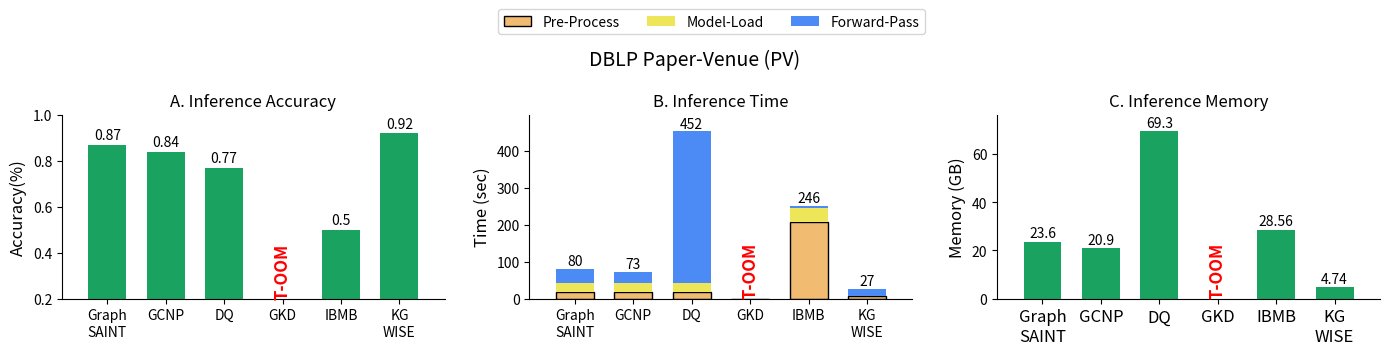
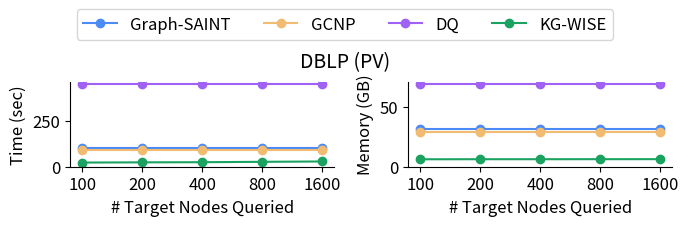

Reproduce these figures in Python, in order.
import matplotlib.pyplot as plt
import numpy as np


save = True
FIG_1 = False
ACC = False
MEM = False
TIME = False
# Data for the bars
labels = ['Graph\nSAINT', 'GCNP','DQ','GKD','IBMB', 'KG\nWISE'] #'Default\nTOSA' [3]


#if False:
# Inference_TIME
inference_time_Load_Default = [18.56]
inference_time_Model_Default = [24.68] 
inference_time_Inf_Default = [37.6]

inference_time_Load_KG_WISE = [6.15]
inference_time_Model_KG_WISE = [1.8] 
inference_time_Inf_KG_WISE = [19.54]

inference_time_Load_Prune= [19.03]
inference_time_Model_Prune = [24.41]
inference_time_Inf_Prune= [29.83]

# inference_time_Load_Default_TOSA = [12.17]
# inference_time_Model_Default_TOSA = [17.98]
# inference_time_Inf_Default_TOSA = [20.2]

inference_time_Load_DQ = [17.95]
inference_time_Model_DQ = [25.16] 
inference_time_Inf_DQ = [409.18]

inference_time_Load_IBMB = [206.24]
inference_time_Model_IBMB = [39.98] 
inference_time_Inf_IBMB = [5]

inference_time_Load_GKD = [0]
inference_time_Model_GKD = [0] 
inference_time_Inf_GKD = [0]

# ACCURACY
accuracy_Default = [0.87]
accuracy_KG_WISE = [0.92]
accuracy_Prune_train = [0.84]
# accuracy_Default_TOSA = [0.92]
accuracy_DQ = [0.77]
accuracy_IBMB = [0.5]
accuracy_GKD = [0]


# MAX RAM USAGE
ram_Default = [23.6]
ram_KG_WISE = [4.74]
ram_Prune_train = [20.9]
# ram_Default_TOSA = [16.59]
ram_DQ = [69.3]
ram_IBMB = [28.56]
ram_GKD = [0]



x = np.arange(len(labels))

# Width of the bars
width = 0.65

# Create a new figure
if FIG_1:
    fig = plt.figure(figsize=(14, 6))
else:
    fig = plt.figure(figsize=(14, 6))

if not FIG_1:
    fig.suptitle('DBLP Paper-Venue (PV)', fontsize=14,y=0.85,)

# ACCURACY subplot
if not FIG_1 or ACC:
    ax2 = fig.add_subplot(231)
    bars2_1 = ax2.bar(x[0], accuracy_Default, width, color='#1aa260', label='Default')#4c8bf5 
    bars2_2 = ax2.bar(x[1], accuracy_Prune_train, width, color='#1aa260', label='GCNP')#F1BB71
    bars2_5 = ax2.bar(x[2], accuracy_DQ, width, color='#1aa260', label='DQ')
    bars2_3 = ax2.bar(x[3], accuracy_GKD, width, color='#1aa260', label='GKD') ##CBF7DD
    bars2_4 = ax2.bar(x[4], accuracy_IBMB, width, color='#1aa260', label='IBMB')
    bars2_6 = ax2.bar(x[5], accuracy_KG_WISE, width, color='#1aa260', label='KG-WISE')
    
    
    ax2.set_ylabel('Accuracy(%)',fontsize=12)
    if not FIG_1:
        ax2.set_title('A. Inference Accuracy',fontsize=12)
    else:
        ax2.set_title('C. Inference Accuracy',fontsize=12)
    ax2.set_xticks(x)
    if not FIG_1:
        ax2.set_xticklabels(labels,fontsize=10)
    else:
        ax2.set_xticklabels(labels,fontsize=12)
    if FIG_1:
        ax2.tick_params(axis='y', labelsize=12)
    ax2.set_ylim(0.2, 1)
    ax2.margins(x=0.08)
    ax2.spines['top'].set_visible(False)
    ax2.spines['right'].set_visible(False)
    
    # ax2.legend(loc='upper center', bbox_to_anchor=(0.5, -0.15), ncol=3)
    
    for bars in [bars2_1, bars2_2,bars2_5, bars2_4,bars2_6]: #bars2_3,
        for bar in bars:
            yval = bar.get_height()
            ax2.text(bar.get_x() + bar.get_width()/2.0, yval + 0.01, round(yval, 3), ha='center', va='bottom')
    
    # T-OOM Bar for GKD
    for bars in [bars2_3,]:
        for bar in bars:
            ax2.text(bar.get_x() + bar.get_width() / 2.0, bar.get_height() +0.2, 'T-OOM', ha='center', va='bottom', color='red', fontsize=12, fontweight='bold',rotation=90)
    
    # fig.savefig('/home/<user>/GitRepos/Bar_graphs/TRAINING_wise_v_prune/DBLP_INF-ACC.pdf', dpi=1200, bbox_inches='tight',format='pdf')
    # fig.savefig('DBLP_INF-ACC.pdf', dpi=1200,bbox_inches='tight', format='pdf')


# inference_time subplot

if not FIG_1 or TIME:
    ax1 = fig.add_subplot(232)
    bars1_1a = ax1.bar(x[0], inference_time_Load_Default, width, color='#F1BB71', label='Load', edgecolor='black')
    bars1_1b = ax1.bar(x[0], inference_time_Model_Default, width, bottom=inference_time_Load_Default, color='#ede658', label='Model')
    bars1_1c = ax1.bar(x[0], inference_time_Inf_Default, width, bottom=np.add(inference_time_Load_Default, inference_time_Model_Default), color='#4c8bf5', label='Inference')
    
    bars1_2a = ax1.bar(x[1], inference_time_Load_Prune, width, color='#F1BB71', edgecolor='black')
    bars1_2b = ax1.bar(x[1], inference_time_Model_Prune, width, bottom=inference_time_Load_Prune, color='#ede658')
    bars1_2c = ax1.bar(x[1], inference_time_Inf_Prune, width, bottom=np.add(inference_time_Load_Prune, inference_time_Model_Prune), color='#4c8bf5')
    
    bars1_3a = ax1.bar(x[3], inference_time_Load_GKD, width, color='#F1BB71', edgecolor='black')
    # bars1_3b = ax1.bar(x[4], inference_time_Model_Default_TOSA, width, bottom=inference_time_Load_Default_TOSA, color='#ede658')
    # bars1_3c = ax1.bar(x[4], inference_time_Inf_Default_TOSA, width, bottom=np.add(inference_time_Load_Default_TOSA, inference_time_Model_Default_TOSA), color='#4c8bf5')
    
    bars1_4a = ax1.bar(x[5], inference_time_Load_KG_WISE, width, color='#F1BB71', edgecolor='black')
    bars1_4b = ax1.bar(x[5], inference_time_Model_KG_WISE, width, bottom=inference_time_Load_KG_WISE, color='#ede658')
    bars1_4c = ax1.bar(x[5], inference_time_Inf_KG_WISE, width, bottom=np.add(inference_time_Load_KG_WISE, inference_time_Model_KG_WISE), color='#4c8bf5')
    
    bars1_5a = ax1.bar(x[2], inference_time_Load_DQ, width, color='#F1BB71', edgecolor='black')
    bars1_5b = ax1.bar(x[2], inference_time_Model_DQ, width, bottom=inference_time_Load_DQ, color='#ede658')
    bars1_5c = ax1.bar(x[2], inference_time_Inf_DQ, width, bottom=np.add(inference_time_Load_DQ, inference_time_Model_DQ), color='#4c8bf5')
    
    bars1_6a = ax1.bar(x[4], inference_time_Load_IBMB, width, color='#F1BB71', edgecolor='black')
    bars1_6b = ax1.bar(x[4], inference_time_Model_IBMB, width, bottom=inference_time_Load_IBMB, color='#ede658')
    bars1_6c = ax1.bar(x[4], inference_time_Inf_IBMB, width, bottom=np.add(inference_time_Load_IBMB, inference_time_Model_IBMB), color='#4c8bf5')
    
    
    ax1.set_ylabel('Time (sec)',fontsize=12)
    if not FIG_1:
        ax1.set_title('B. Inference Time',fontsize=12)
        ax1.set_xticklabels(labels,fontsize=10)
    else:
        ax1.set_title('B. Inference Time',fontsize=15,y=1.07)
        ax1.set_xticklabels(labels,fontsize=12)
    ax1.set_xticks(x)
    # ax1.set_xticklabels(labels,fontsize=12)
    if FIG_1:
        ax1.tick_params(axis='y', labelsize=12)
    ax1.margins(x=0.08)
    if not FIG_1:
        ax1.legend([bars1_1a, bars1_1b,bars1_1c], ['Pre-Process', 'Model-Load','Forward-Pass'], loc='lower left', bbox_to_anchor=(-0.1, 1.4), ncol=3) # (-0.2, 1.1) For individual
    else:
        ax1.legend([bars1_1a, bars1_1b,bars1_1c], ['Pre-Process', 'Model-Load','Forward-Pass'], loc='lower left', bbox_to_anchor=(-0.1, 1.4), ncol=2,fontsize=12) # (-0.2, 1.1) For individual
    ax1.spines['top'].set_visible(False)
    ax1.spines['right'].set_visible(False)
    """ Graph_SAINT bars """
    gSaint_bars = [bars1_1a,bars1_1b,bars1_1c]
    max_val = 0
    for bars in gSaint_bars:
        max_val += bars[0].get_height()
        if bars is gSaint_bars[-1]:
            for bar in bars:
                yval = bar.get_height() + bar.get_y()
                ax1.text(bar.get_x() + bar.get_width()/2.0, yval + 1, int(max_val), ha='center', va='bottom')
    
    """ GCNP Bars """
    gcnp_bars = [bars1_2a,bars1_2b,bars1_2c]
    max_val = 0
    for bars in gcnp_bars:
        max_val += bars[0].get_height()
        if bars is gcnp_bars[-1]:
            for bar in bars:
                yval = bar.get_height() + bar.get_y()
                ax1.text(bar.get_x() + bar.get_width()/2.0, yval + 1, int(max_val), ha='center', va='bottom')
    """ DQ Bars """
    dq_bars = [bars1_5a,bars1_5b,bars1_5c]
    max_val = 0
    for bars in dq_bars:
        max_val += bars[0].get_height()
        if bars is dq_bars[-1]:
            for bar in bars:
                yval = bar.get_height() + bar.get_y()
                ax1.text(bar.get_x() + bar.get_width()/2.0, yval + 1, int(max_val), ha='center', va='bottom')
    
    """ KG-WISE Bars """
    kgWise_bars = [bars1_4a,bars1_4b,bars1_4c]
    max_val = 0
    for bars in kgWise_bars :
        max_val += bars[0].get_height()
        if bars is kgWise_bars [-1]:
            for bar in bars:
                yval = bar.get_height() + bar.get_y()
                ax1.text(bar.get_x() + bar.get_width()/2.0, yval + 1, int(max_val), ha='center', va='bottom')
    
    """T-OOM Bar for GKD"""
    for bars in [bars1_3a]:
        for bar in bars:
            ax1.text(bar.get_x() + bar.get_width() / 2.0, bar.get_height() + 0.52, 'T-OOM', ha='center', va='bottom', color='red', fontsize=12, fontweight='bold',rotation=90)
            
    """ IBMB Bars """
    IBMB_bars = [bars1_6a,bars1_6b,bars1_6c]
    max_val = -4.8  # To Reduce the inflated actual value
    for bars in IBMB_bars:
        max_val += bars[0].get_height()
        if bars is IBMB_bars[-1]:
            for bar in bars:
                yval = bar.get_height() + bar.get_y()
                ax1.text(bar.get_x() + bar.get_width()/2.0, yval + 1, int(max_val), ha='center', va='bottom')
    
    # for bars in [bars1_1a,bars1_1b,bars1_1c,bars1_2a,bars1_2b,bars1_2c,bars1_5a,bars1_5b,bars1_5c , bars1_4a,bars1_4b,bars1_4c ]: # bars1_3a,bars1_3b,bars1_3c, 
    #     for bar in bars:
    #         yval = bar.get_height() + bar.get_y()
    #         ax1.text(bar.get_x() + bar.get_width()/2.0, yval + 1, int(bar.get_height()), ha='center', va='bottom')
    # ax1.set_ylim(0, max(inference_time_Inf_Default + inference_time_Inf_Default_TOSA+inference_time_Inf_Prune + inference_time_Inf_KG_WISE) * 2)
    max_ylim = max((inference_time_Load_Default[0] + inference_time_Model_Default[0] + inference_time_Inf_Default[0] ),#,+
                        # (inference_time_Load_Default_TOSA[0] + inference_time_Model_Default_TOSA[0] + inference_time_Inf_Default_TOSA[0]),# +
                        (inference_time_Load_Prune[0] + inference_time_Model_Prune[0] + inference_time_Inf_Prune[0]),# +
                        (inference_time_Load_KG_WISE[0] + inference_time_Model_KG_WISE[0] + inference_time_Inf_KG_WISE[0]),
                        (inference_time_Load_DQ[0] + inference_time_Model_DQ[0] + inference_time_Inf_DQ[0])) * 1.1
    ax1.set_ylim(0, max_ylim)
    print(f'MAX Y_LIM is {max_ylim}')
    plt.tight_layout()
    # if save:
        # fig.savefig('/home/<user>/GitRepos/Bar_graphs/TRAINING_wise_v_prune/DBLP_INF-TIME.pdf', dpi=1200, bbox_inches='tight',format='pdf')
        # fig.savefig('DBLP_INF-TIME.pdf', dpi=1200,bbox_inches='tight', format='pdf')
        # plt.show()



# MAX RAM USAGE subplot
if not FIG_1 or MEM:
    ax3 = fig.add_subplot(233)
    bars3_1 = ax3.bar(x[0], ram_Default, width, color='#1aa260', label='Default')
    bars3_2 = ax3.bar(x[1], ram_Prune_train, width, color='#1aa260', label='GCNP')
    bars3_3 = ax3.bar(x[3], ram_GKD, width, color='#1aa260', label='Default\nTOSA')
    bars3_4 = ax3.bar(x[5], ram_KG_WISE, width, color='#1aa260', label='KG-WISE')
    bars3_5 = ax3.bar(x[2], ram_DQ, width, color='#1aa260', label='DQ')
    bars3_6 = ax3.bar(x[4], ram_IBMB, width, color='#1aa260', label='IBMB')
    
    ax3.set_ylabel('Memory (GB)',fontsize=12)
    if not FIG_1:
        ax3.set_title('C. Inference Memory',fontsize=12)
        ax3.set_xticklabels(labels,fontsize=12)
    else:
        ax3.set_title('D. Inference Memory',fontsize=12)
        ax3.set_xticklabels(labels,fontsize=12)
    ax3.set_xticks(x)
    # ax3.set_xticklabels(labels,fontsize=12)
    if FIG_1:
        ax3.tick_params(axis='y', labelsize=12)
    ax3.margins(x=0.08)
    ax3.set_ylim(0, max(ram_Default + ram_Prune_train + ram_KG_WISE+ram_DQ) * 1.1)
    ax3.spines['top'].set_visible(False)
    ax3.spines['right'].set_visible(False)
    for bars in [bars3_1, bars3_2,bars3_5, bars3_4,bars3_6]: # bars3_3
        for bar in bars:
            yval = bar.get_height()
            ax3.text(bar.get_x() + bar.get_width()/2.0, yval + 0.5, round(yval, 2), ha='center', va='bottom')
    
    # T-OOM Bar
    for bars in [bars3_3]:
        for bar in bars:
            ax3.text(bar.get_x() + bar.get_width() / 2.0, bar.get_height() + 0.2, 'T-OOM', ha='center', va='bottom', color='red', fontsize=12, fontweight='bold',rotation=90)
            
    # fig.savefig('/home/<user>/GitRepos/Bar_graphs/TRAINING_wise_v_prune/DBLP_INF-MEM.pdf', dpi=1200, bbox_inches='tight',format='pdf')
    # fig.savefig('DBLP_INF-MEM.pdf', dpi=1200,bbox_inches='tight', format='pdf')
    # Adjust layout
    # plt.subplots_adjust(wspace=0.3, hspace=0.6)
    # fig.subplots_adjust(wspace=0.25,hspace=0.6)  # Adjust horizontal spacing between subplots.
    # plt.tight_layout()
    if save:
        # plt.savefig('/home/<user>/GitRepos/Bar_graphs/TRAINING_wise_v_prune/DBLP_INF_combined_plots.pdf', dpi=1200, bbox_inches='tight',format='pdf')
        plt.tight_layout()
        plt.savefig('DBLP_INF_combined_plots.pdf', dpi=1200,bbox_inches='tight', format='pdf')
        plt.show()




if True:
    labels = ['Graph-SAINT', 'GCNP','DQ','KG-WISE'] #'Default\nTOSA' [3]
    num_targets = ['100', '200','400','800','1600']  

    # Total Inference Times
    default_time = [100.10 for x in range(len(num_targets))]
    gcnp_time = [89.41 for x in range(len(num_targets))]
    DQ_time = [452.29 for x in range(len(num_targets))]
    # kg_tosa_time = [49.82 for x in range(len(num_targets))]
    kg_wise_time = [22.7,23.86,24.64,26.77,28.65]
    
    # MAX RAM Usage
    # Data for Max RAM Usage
    default_RAM = [32.10 for _ in range(len(num_targets))]
    gcnp_RAM = [28.9 for _ in range(len(num_targets))]
    DQ_RAM = [69.3  for _ in range(len(num_targets))]
    # kg_tosa_RAM = [17.72 for _ in range(len(num_targets))]
    kg_wise_RAM = [6.26, 6.31, 6.31, 6.34, 6.36]
    
    fig, axs = plt.subplots(1, 2, figsize=(7, 2))

    colors = ['#4c8bf5','#F1BB71','#CBF7DD','#1aa260','#9f62f5']
    
    # Plot lines for each category
    axs[0].plot(num_targets, default_time, marker='o',  color=colors[0],label=labels[0])
    axs[0].plot(num_targets, gcnp_time, marker='o',  color=colors[1] ,label=labels[1])
    # axs[0].plot(num_targets, kg_tosa_time, marker='o', color=colors[2], label=labels[3])
    axs[0].plot(num_targets, DQ_time, marker='o', color=colors[4], label=labels[2])
    axs[0].plot(num_targets, kg_wise_time, marker='o', color=colors[3], label=labels[3])
    axs[0].spines['top'].set_visible(False)
    axs[0].spines['right'].set_visible(False)
    # Adding titles and labels
    # axs[0].set_title('Total Inference Time Against Query Size', fontsize=14)
    axs[0].set_xlabel('# Target Nodes Queried', fontsize=12)
    axs[0].set_ylabel('Time (sec)', fontsize=12)
    axs[0].set_xticks(num_targets)
    axs[0].set_xticklabels(num_targets,fontsize=12)
    axs[0].tick_params(axis='y', labelsize=12)
    axs[0].set_ylim(0,max(default_time[0],DQ_time[0])+10)
    # Adding legend
    #axs[0].legend(loc='upper left', bbox_to_anchor=(0.5, 1.3),ncols=4)
    
    
    # Adding value labels on the points
    # for i, v in enumerate(kg_tosa_time):
    #     ax.text(num_targets[i], v + 0.3, str(v), ha='center', va='bottom')
    # for i, v in enumerate(kg_wise_RAM):
    #     axs[1].text(num_targets[i], v -0.6, str(v), ha='center', va='top',fontsize=10)

    # for i, v in enumerate(gcnp_RAM):
    #     axs[1].text(num_targets[i], v -0.6, str(v), ha='center', va='top',fontsize=10)

    
    axs[1].plot(num_targets, default_RAM, marker='o', color=colors[0],label=labels[0])
    axs[1].plot(num_targets, gcnp_RAM, marker='o', color=colors[1],label=labels[1])
    # axs[1].plot(num_targets, kg_tosa_RAM, marker='o', color=colors[2], label=labels[3])
    axs[1].plot(num_targets, kg_wise_RAM, marker='o', color=colors[3], label=labels[3])
    axs[1].plot(num_targets, DQ_RAM, marker='o', color=colors[4], label=labels[2])

    # axs[1].set_title('Max RAM Usage Against Query Size', fontsize=14)
    axs[1].set_xlabel('# Target Nodes Queried', fontsize=12)
    axs[1].set_ylabel('Memory (GB)', fontsize=12)
    axs[1].set_xticks(num_targets)
    axs[1].set_xticklabels(num_targets,fontsize=12)
    axs[1].tick_params(axis='y', labelsize=12)
    # axs[1].set_yscale('log', base=2)
    axs[1].set_ylim(0,max(default_RAM[0],DQ_RAM[0])+2)
    axs[1].spines['top'].set_visible(False)
    axs[1].spines['right'].set_visible(False)
    handles, labels = [], []

    h, l = axs[0].get_legend_handles_labels()
    handles.extend(h)
    labels.extend(l)    
# Create a single legend outside the subplots
    fig.legend(handles, labels, loc='upper center',ncols=5,bbox_to_anchor=(0.5, 1.15),fontsize=12)
    fig.suptitle('DBLP (PV)', fontsize=14,y=0.9)
    plt.tight_layout()
    if save:
        # plt.savefig('/home/<user>/GitRepos/Bar_graphs/TRAINING_wise_v_prune/DBLP_INF_vTargets.pdf', dpi=1200, bbox_inches='tight',format='pdf')
        plt.savefig('DBLP_INF_vTargets.pdf', dpi=1200,bbox_inches='tight', format='pdf')
        plt.show()

